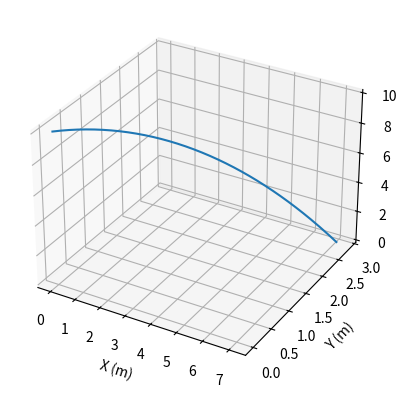

Reproduce this figure in Python.
from matplotlib import pyplot as plt
from mpl_toolkits.mplot3d import Axes3D


position = [0, 0, 10]  # x, y, z
vitesse = [5, 2, 0]

g = -9.81  # gravité en m/s^2
dt = 0.01  # pas de temps en secondes
t_tot = 5  # durée totale en secondes

Px = []
Py = []
Pz = []

t = 0

while t < t_tot and position[2] > 0:
    # Stockage AVANT calcul (pour avoir la position initiale)
    Px.append(position[0])
    Py.append(position[1])
    Pz.append(position[2])

    # Calculs physiques
    vitesse = [vitesse[0], vitesse[1], vitesse[2] + g * dt]
    position = [
        position[0] + vitesse[0] * dt,
        position[1] + vitesse[1] * dt,
        position[2] + vitesse[2] * dt,
    ]

    t += dt

# Plot
fig = plt.figure()
ax = fig.add_subplot(projection="3d")
ax.plot(Px, Py, Pz)
ax.set_xlabel("X (m)")
ax.set_ylabel("Y (m)")
ax.set_zlabel("Z (m)")
plt.show()
